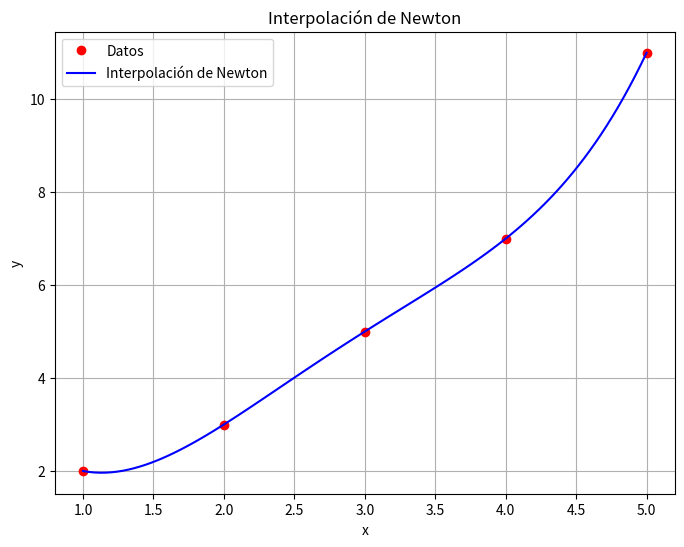

The matplotlib source for this figure:
#   Codigo que implementa la interpolacion de Newton 
#   para ajustar un conjunto de datos
#   
#
#           Autor:
# [redacted]
#   [email redacted]
#   Version 1.0 : 03/04/2025
#

import numpy as np
import matplotlib.pyplot as plt

def newton_divided_diff(x, y):
    """ Calcula la tabla de diferencias divididas de Newton """
    n = len(x)
    coef = np.zeros([n, n])
    coef[:, 0] = y  # Primera columna es y
    
    for j in range(1, n):
        for i in range(n - j):
            coef[i, j] = (coef[i+1, j-1] - coef[i, j-1]) / (x[i+j] - x[i])
    
    return coef[0, :]

def newton_interpolation(x_data, y_data, x):
    """ Evalúa el polinomio de Newton en los puntos x """
    coef = newton_divided_diff(x_data, y_data)
    n = len(x_data)
    
    y_interp = np.zeros_like(x)
    for i in range(len(x)):
        term = coef[0]
        product = 1
        for j in range(1, n):
            product *= (x[i] - x_data[j-1])
            term += coef[j] * product
        y_interp[i] = term
    
    return y_interp

# Datos de ejemplo
x_data = np.array([1, 2, 3, 4, 5])
y_data = np.array([2, 3, 5, 7, 11])
x_vals = np.linspace(min(x_data), max(x_data), 100)
y_interp = newton_interpolation(x_data, y_data, x_vals)

# Gráfica
plt.figure(figsize=(8, 6))
plt.plot(x_data, y_data, 'ro', label='Datos')
plt.plot(x_vals, y_interp, 'b-', label='Interpolación de Newton')
plt.xlabel('x')
plt.ylabel('y')
plt.legend()
plt.title('Interpolación de Newton')
plt.grid(True)
plt.savefig("newton_interpolacion.png")
plt.show()

